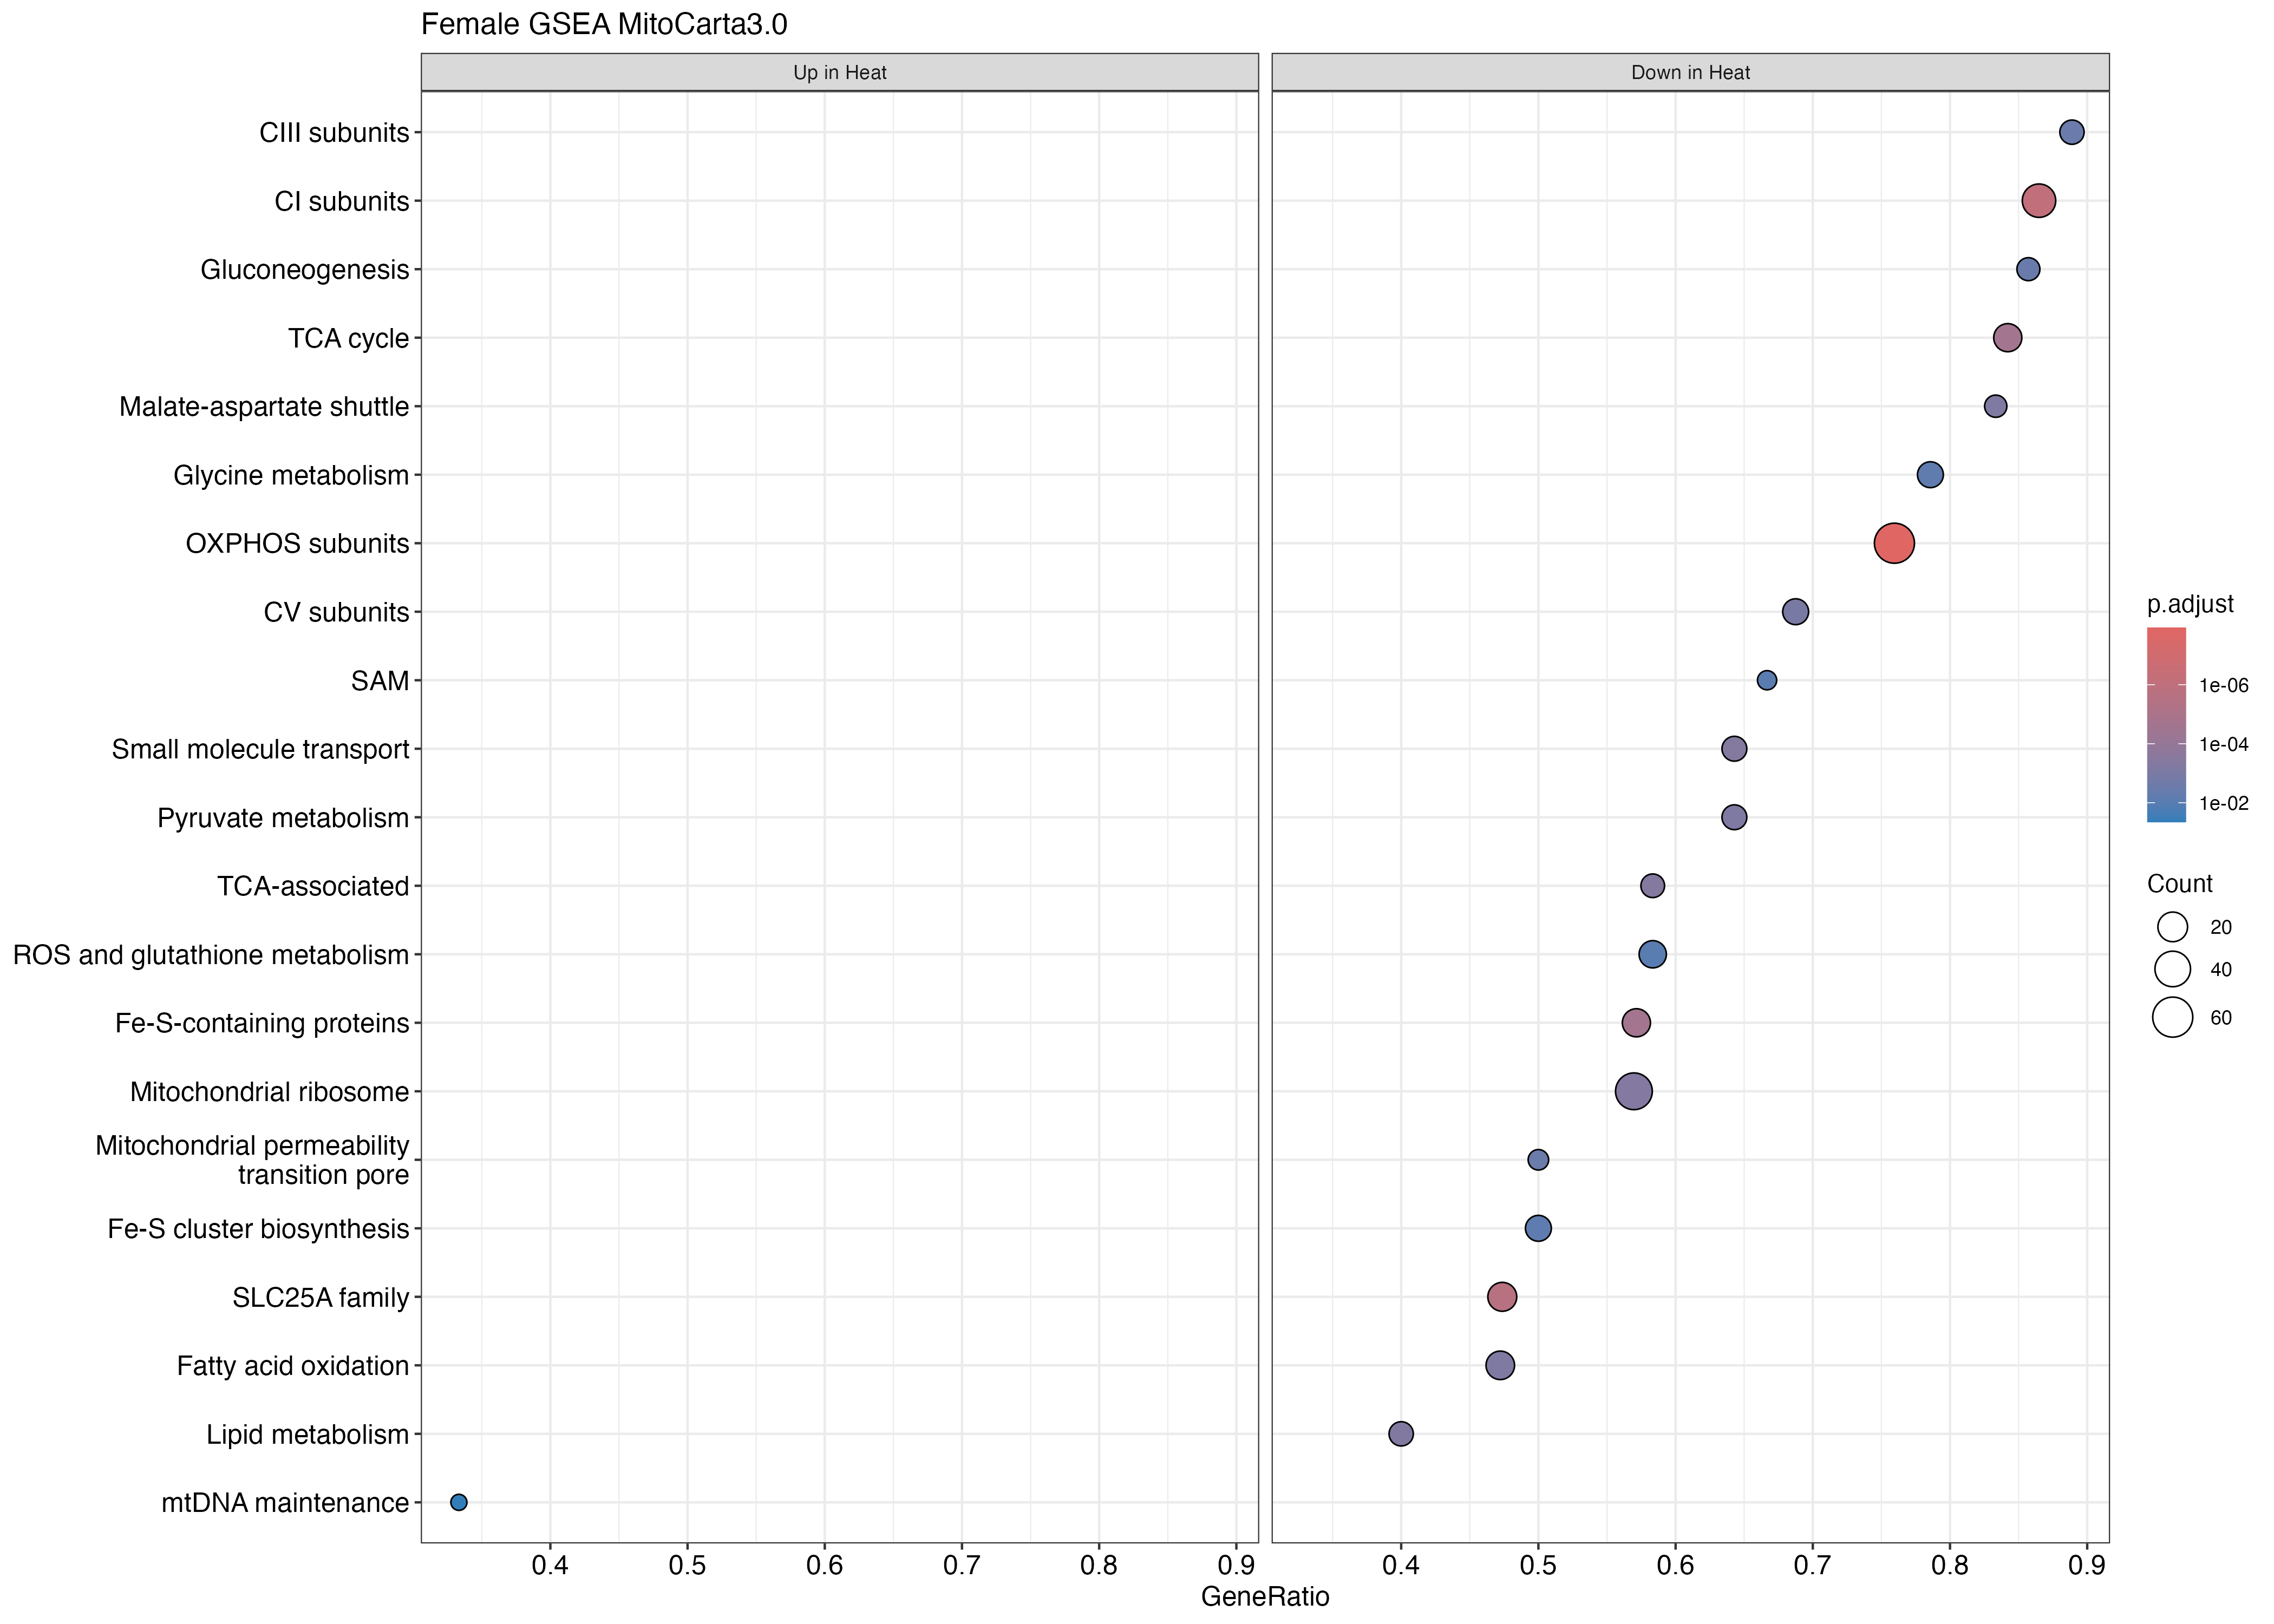

Data behind this chart, as committed beside it:
ID, Description, setSize, enrichmentScore, NES, pvalue, p.adjust, qvalue, rank, leading_edge, core_enrichment
OXPHOS subunits, OXPHOS subunits, 79, -0.7776, -2.636, 1e-10, 1.17e-08, 7.05263157894737e-09, 1881, tags=76%, list=15%, signal=65%, NDUFA7/ATP5IF1/SDHC/NDUFA11/SDHB/COX6A1/…
CI subunits, CI subunits, 37, -0.78, -2.284, 1.37405063365596e-08, 8.03819620688738e-07, 4.84533644499734e-07, 1707, tags=86%, list=13%, signal=75%, NDUFB11/NDUFB3/NDUFC1/NDUFV3/NDUFA7/NDUF…
SLC25A family, SLC25A family, 38, -0.7563, -2.232, 5.85593337319107e-08, 2.28381401554452e-06, 1.37665802106597e-06, 1174, tags=47%, list=9%, signal=43%, SLC25A33/SLC25A44/SLC25A16/SLC25A26/SLC2…
TCA cycle, TCA cycle, 19, -0.8413, -2.158, 9.02708102346448e-07, 2.11233695949069e-05, 1.27329353383604e-05, 1780, tags=84%, list=14%, signal=72%, SDHC/SDHB/IDH3B/DLD/SUCLG2/SDHA/SDHD/SUC…
Fe-S-containing proteins, Fe-S-containing proteins, 28, -0.7769, -2.143, 8.20325906923197e-07, 2.11233695949069e-05, 1.27329353383604e-05, 1616, tags=57%, list=13%, signal=50%, SDHB/BOLA1/GLRX2/UQCRFS1/NDUFV1/GLRX5/ND…
Small molecule transport, Small molecule transport, 14, -0.8481, -2.006, 2.64055028516725e-05, 0.0004413, 0.000266, 1395, tags=64%, list=11%, signal=57%, MRS2/STARD7/MPC2/SLC30A9/SLC8B1/MPV17L/V…
TCA-associated, TCA-associated, 12, -0.8768, -1.969, 2.3179739216383e-05, 0.0004413, 0.000266, 592, tags=58%, list=5%, signal=56%, PC/SLC25A11/MPC2/SLC25A1/ACLY/FAHD1/MPC1
Mitochondrial ribosome, Mitochondrial ribosome, 79, -0.5713, -1.937, 3.22753062614387e-05, 0.000472, 0.0002845, 3976, tags=57%, list=31%, signal=39%, MRPL40/MRPL3/MRPL37/MRPS34/MRPS7/MRPL32/…
Lipid metabolism, Lipid metabolism, 20, -0.7815, -2.015, 4.08093462271564e-05, 0.0005305, 0.0003198, 749, tags=40%, list=6%, signal=38%, FABP1/SLC25A1/EHHADH/LYPLA1/FASN/HSD17B4…
Fatty acid oxidation, Fatty acid oxidation, 36, -0.6854, -1.998, 7.19000595849493e-05, 0.000701, 0.0004226, 1791, tags=47%, list=14%, signal=41%, ETFB/ACADM/ACSS1/HADHA/AMACR/CPT1B/ACADS…
Pyruvate metabolism, Pyruvate metabolism, 14, -0.8303, -1.964, 7.09260788287416e-05, 0.000701, 0.0004226, 1316, tags=64%, list=10%, signal=58%, DLD/PDPR/PDP2/PDHX/MPC2/PDHB/DLAT/PDHA1/…
Malate-aspartate shuttle, Malate-aspartate shuttle, 6, -0.9438, -1.842, 6.79807632887267e-05, 0.000701, 0.0004226, 592, tags=83%, list=5%, signal=79%, SLC25A11/SLC25A12/SLC25A13/MDH2/SLC25A10
CV subunits, CV subunits, 16, -0.8033, -1.954, 0.0001194, 0.001075, 0.0006477, 819, tags=69%, list=6%, signal=64%, ATP5ME/ATP5MF/ATP5MC3/ATP5PB/ATP5PF/ATP5…
Mitochondrial permeability transition po…, Mitochondrial permeability transition po…, 6, -0.9219, -1.8, 0.0003609, 0.003016, 0.001818, 201, tags=50%, list=2%, signal=49%, PPIF/SLC25A4/VDAC3
CIII subunits, CIII subunits, 9, -0.8752, -1.836, 0.0004015, 0.003131, 0.001888, 1149, tags=89%, list=9%, signal=81%, UQCRFS1/UQCRQ/UQCRH/CYC1/UQCR10/UQCRB/UQ…
Gluconeogenesis, Gluconeogenesis, 7, -0.9154, -1.855, 0.0004708, 0.003443, 0.002075, 592, tags=86%, list=5%, signal=82%, SLC25A11/MPC2/SLC25A1/MDH2/MPC1/SLC25A10
Glycine metabolism, Glycine metabolism, 14, -0.7723, -1.826, 0.0009114, 0.006272, 0.003781, 2338, tags=79%, list=18%, signal=64%, SHMT2/CHDH/SARDH/ETFB/AMT/GCAT/DLD/GCSH/…
Fe-S cluster biosynthesis, Fe-S cluster biosynthesis, 22, -0.7065, -1.866, 0.001075, 0.006987, 0.004212, 2215, tags=50%, list=18%, signal=41%, NFU1/CISD3/GRPEL1/BOLA1/FDXR/ABCB7/NDUFA…
SAM, SAM, 3, -0.9742, -1.578, 0.001349, 0.008309, 0.005008, 284, tags=67%, list=2%, signal=65%, MTX2/SAMM50
ROS and glutathione metabolism, ROS and glutathione metabolism, 24, -0.673, -1.808, 0.001744, 0.009276, 0.005591, 2037, tags=58%, list=16%, signal=49%, GPX1/HAGH/ALDH3A2/NIT1/SOD1/PRDX6/GLRX2/…
Proteases, Proteases, 27, -0.633, -1.745, 0.001646, 0.009276, 0.005591, 1560, tags=48%, list=12%, signal=42%, OMA1/PITRM1/MIPEP/LACTB/AFG1L/CASP3/SPG7…
OXPHOS assembly factors, OXPHOS assembly factors, 61, -0.511, -1.668, 0.001689, 0.009276, 0.005591, 1921, tags=30%, list=15%, signal=25%, RAB5IF/TACO1/BCS1L/ATPAF1/COX10/ATPAF2/N…
mtRNA granules, mtRNA granules, 28, -0.6048, -1.668, 0.003418, 0.01739, 0.01048, 2232, tags=39%, list=18%, signal=32%, FASTKD1/MRM2/DHX30/DDX28/FASTKD2/MRPS9/S…
Heme synthesis and processing, Heme synthesis and processing, 14, -0.7255, -1.716, 0.003645, 0.01777, 0.01071, 1580, tags=43%, list=12%, signal=38%, COX10/FDXR/ABCB7/FABP1/FDX1/HCCS
Protein import and sorting, Protein import and sorting, 7, -0.8603, -1.744, 0.004713, 0.02206, 0.0133, 816, tags=57%, list=6%, signal=53%, DNAJC11/NRDC/TIMM13/TIMM8A
CIV subunits, CIV subunits, 11, -0.7559, -1.678, 0.005188, 0.02335, 0.01407, 2397, tags=73%, list=19%, signal=59%, COX7C/COX5B/COX6A1/COX5A/COX4I1/COX7B/ND…
mtRNA stability and decay, mtRNA stability and decay, 17, -0.6909, -1.707, 0.005541, 0.02401, 0.01447, 2839, tags=65%, list=22%, signal=50%, FASTKD3/PNPT1/TBRG4/FASTKD1/LACTB2/LRPPR…
Lysine metabolism, Lysine metabolism, 16, -0.7084, -1.723, 0.006404, 0.02676, 0.01613, 1316, tags=75%, list=10%, signal=67%, ECHS1/ACAA2/SLC25A29/HADHB/ETFB/DLD/ALDH…
Fission, Fission, 15, -0.6852, -1.64, 0.008989, 0.03627, 0.02186, 2347, tags=47%, list=19%, signal=38%, OMA1/SLC25A46/MFF/MIEF1/STX17/DNM1L/MIEF…
Copper metabolism, Copper metabolism, 6, -0.8458, -1.651, 0.01035, 0.04035, 0.02432, 1020, tags=50%, list=8%, signal=46%, SCO2/CHCHD7/SLC25A3
Heme-containing proteins, Heme-containing proteins, 6, -0.8417, -1.643, 0.01184, 0.04467, 0.02693, 1780, tags=83%, list=14%, signal=72%, SDHC/CYC1/SDHD/CYB5B/CYCS
Cytochromes, Cytochromes, 3, -0.9308, -1.507, 0.01226, 0.04483, 0.02702, 879, tags=100%, list=7%, signal=93%, CYB5B/CYCS
mtDNA maintenance, mtDNA maintenance, 3, 0.9141, 1.446, 0.01271, 0.04506, 0.02716, 24, tags=33%, list=0%, signal=33%, MUTYH
Intramitochondrial membrane interactions, Intramitochondrial membrane interactions, 7, -0.8333, -1.689, 0.01335, 0.04594, 0.02769, 902, tags=71%, list=7%, signal=66%, SLC25A46/CHCHD3/DNAJC11/MTX2/SAMM50
Sulfur metabolism, Sulfur metabolism, 9, -0.766, -1.607, 0.01499, 0.0475, 0.02863, 758, tags=44%, list=6%, signal=42%, SQOR/MPST/SUOX/SLC25A30
Chaperones, Chaperones, 14, -0.6791, -1.606, 0.01502, 0.0475, 0.02863, 730, tags=29%, list=6%, signal=27%, TRAP1/NRDC/TIMM13/TIMM8A
Xenobiotic metabolism, Xenobiotic metabolism, 11, -0.714, -1.585, 0.01438, 0.0475, 0.02863, 936, tags=55%, list=7%, signal=51%, ABHD10/ALDH2/AKR7A2/MPST/MGST1/CYB5B
